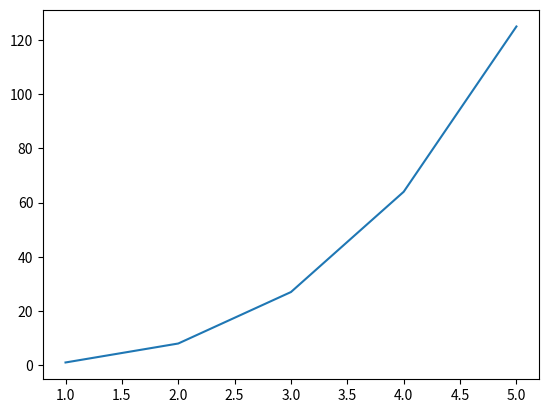

Source code (Python):
# importar pandas
import pandas as pd

# datos de RRSS 2020
fbk = ['Facebook', 2449, True, 2006]
twt = ['Twitter', 339, False, 2006]
ig = ['Instagram', 1000, True, 2010]
yt = ['YouTube', 2000, False, 2005]
lkn = ['LinkedIn', 663, False, 2003]
wsp = ['WhatsApp', 1600, True, 2009]

# lista con datos
lista_rrss = [fbk, twt, ig, yt, lkn, wsp]

# crear dataframe a partir de listas
df_rrss=pd.DataFrame(lista_rrss,
            columns = ['Nombre', 'Cantidad', 'ES_FBK', 'Año'])
df_rrss

# matplotlib basics 101

# importar matplotlib
import matplotlib.pyplot as plt

# ejemplo super mega básico
x=[1,2,3,4,5]
y=[1,8,27,64,125]

plt.plot(x,y)
plt.show()

# gráfico de líneas utilizando matplotlib


# gráfico de puntos utilizando matplotlib


# EXTRA: cómo hacer lo mismo con métodos de un dataframe de pandas


# hacer gráficos de barras

# gráfico de puntos utilizando matplotlib


# gráfico de barras ordenado


# gráfico de barras ordenado y con color


# b: blue.
# g: green.
# r: red.
# c: cyan.
# m: magenta.
# y: yellow.
# k: black.
# w: white.
        


# Hacer gráficas de pastel/tarta/torta/pie

# gráfico de puntos utilizando matplotlib


lista_col_rrss=['#3b5998', '#FF0000', '#25d366', '#8a3ab9', '#0e76a8', '#00acee']

# grafico de puntos utilizando matplotlib


